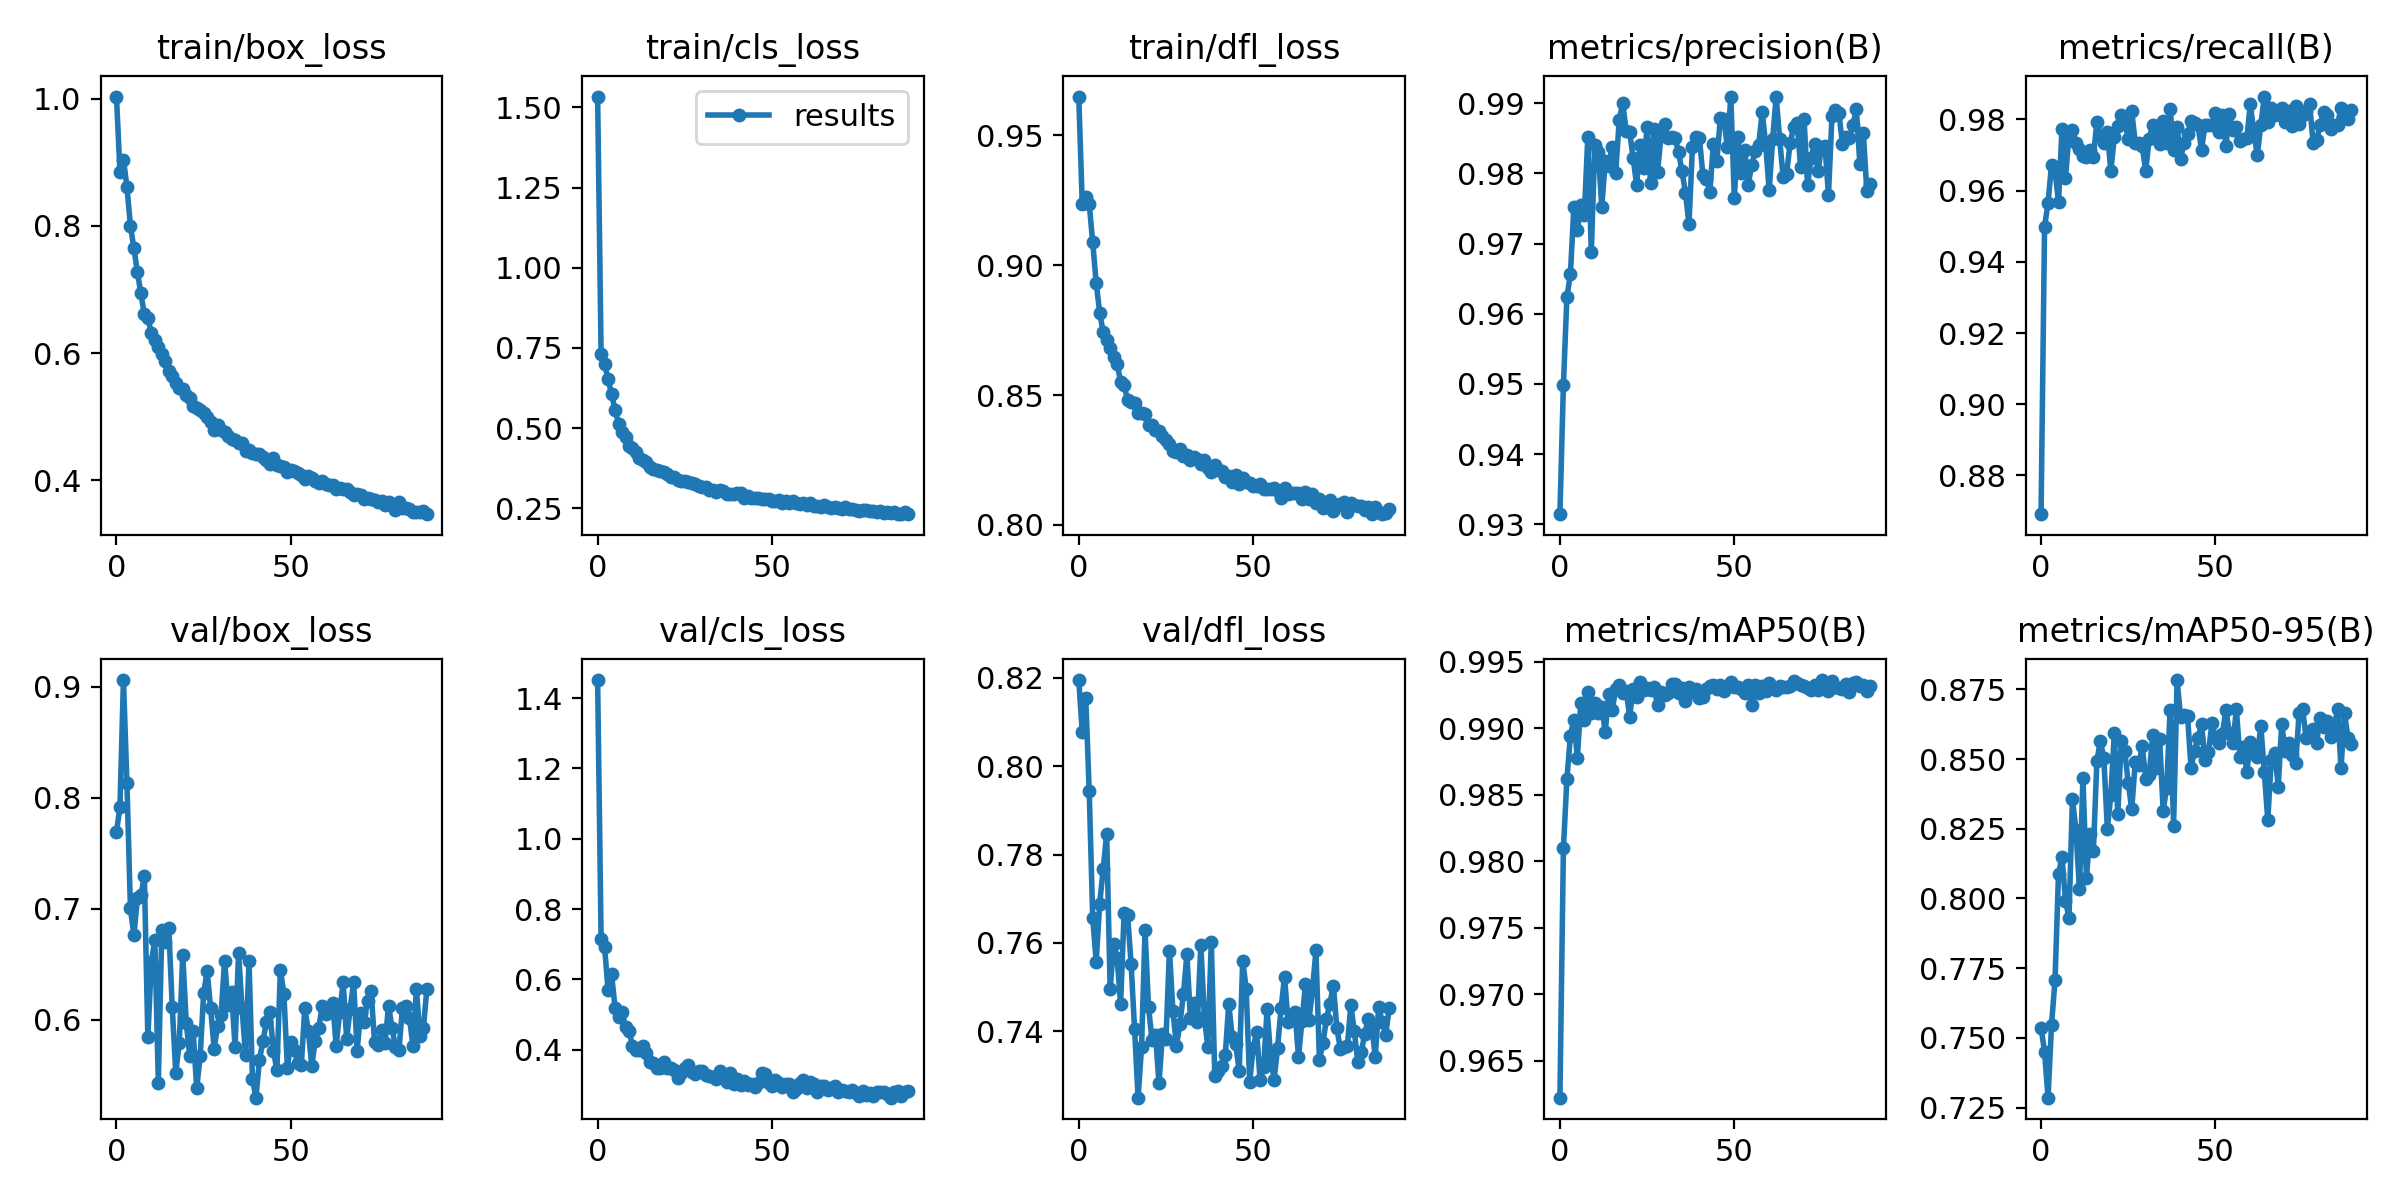

Values plotted in this chart, from the file beside it:
epoch, train/box_loss, train/cls_loss, train/dfl_loss, metrics/precision(B), metrics/recall(B), metrics/mAP50(B), metrics/mAP50-95(B), val/box_loss, val/cls_loss, val/dfl_loss, lr/pg0, lr/pg1, lr/pg2
0, 1.004, 1.534, 0.965, 0.9314, 0.8691, 0.9622, 0.7537, 0.769, 1.451, 0.8194, 0.07029, 0.003302, 0.003302
1, 0.885, 0.7324, 0.9234, 0.9498, 0.9499, 0.981, 0.7449, 0.7915, 0.7151, 0.8076, 0.04025, 0.006602, 0.006602
2, 0.9041, 0.6993, 0.9264, 0.9624, 0.9566, 0.9861, 0.7285, 0.9059, 0.6924, 0.8154, 0.01019, 0.00987, 0.00987
3, 0.862, 0.6522, 0.9237, 0.9656, 0.9673, 0.9894, 0.7547, 0.8131, 0.5687, 0.7943, 0.009851, 0.009851, 0.009851
4, 0.8003, 0.6063, 0.9088, 0.9751, 0.9656, 0.9906, 0.7707, 0.7002, 0.6142, 0.7656, 0.009851, 0.009851, 0.009851
5, 0.7649, 0.5578, 0.8932, 0.9719, 0.9567, 0.9878, 0.8087, 0.6759, 0.5198, 0.7558, 0.009802, 0.009802, 0.009802
6, 0.7275, 0.5143, 0.8818, 0.9754, 0.9773, 0.9919, 0.8149, 0.7096, 0.4922, 0.7689, 0.009753, 0.009753, 0.009753
7, 0.6937, 0.4876, 0.8742, 0.9741, 0.9636, 0.9906, 0.7992, 0.7121, 0.5077, 0.7767, 0.009703, 0.009703, 0.009703
8, 0.661, 0.4712, 0.8714, 0.9852, 0.9754, 0.9927, 0.793, 0.729, 0.4637, 0.7847, 0.009654, 0.009654, 0.009654
9, 0.6555, 0.4447, 0.8681, 0.9688, 0.9771, 0.9911, 0.8358, 0.584, 0.454, 0.7496, 0.009604, 0.009604, 0.009604
10, 0.6317, 0.4389, 0.8649, 0.9841, 0.9735, 0.9919, 0.8245, 0.6521, 0.411, 0.7597, 0.009555, 0.009555, 0.009555
11, 0.6198, 0.4254, 0.862, 0.9831, 0.9718, 0.9911, 0.8034, 0.6716, 0.3986, 0.7566, 0.009505, 0.009505, 0.009505
12, 0.6101, 0.4084, 0.8551, 0.9752, 0.9697, 0.9916, 0.8431, 0.5434, 0.3995, 0.7463, 0.009456, 0.009456, 0.009456
13, 0.5984, 0.4, 0.8538, 0.9817, 0.9695, 0.9897, 0.8075, 0.681, 0.4095, 0.7668, 0.009406, 0.009406, 0.009406
14, 0.5878, 0.3942, 0.8481, 0.9811, 0.9714, 0.9926, 0.8229, 0.6696, 0.3915, 0.7664, 0.009357, 0.009357, 0.009357
15, 0.5724, 0.378, 0.8475, 0.9837, 0.9695, 0.9914, 0.817, 0.6825, 0.3642, 0.7553, 0.009307, 0.009307, 0.009307
16, 0.5642, 0.3732, 0.8471, 0.9801, 0.9793, 0.9929, 0.8493, 0.6111, 0.3626, 0.7406, 0.009258, 0.009258, 0.009258
17, 0.5532, 0.3691, 0.8431, 0.9876, 0.9754, 0.9932, 0.8565, 0.5522, 0.3482, 0.725, 0.009208, 0.009208, 0.009208
18, 0.5443, 0.3672, 0.8431, 0.99, 0.9732, 0.9926, 0.8504, 0.5788, 0.3487, 0.7364, 0.009158, 0.009158, 0.009158
19, 0.5431, 0.364, 0.8429, 0.9861, 0.9765, 0.9928, 0.825, 0.6583, 0.3643, 0.7628, 0.009109, 0.009109, 0.009109
20, 0.5333, 0.3568, 0.8385, 0.9859, 0.9656, 0.9909, 0.837, 0.5974, 0.3471, 0.7454, 0.009059, 0.009059, 0.009059
21, 0.5299, 0.3493, 0.8387, 0.9821, 0.975, 0.993, 0.8592, 0.5677, 0.3478, 0.7382, 0.00901, 0.00901, 0.00901
22, 0.5163, 0.3464, 0.8366, 0.9783, 0.9782, 0.9923, 0.8303, 0.5894, 0.3409, 0.7392, 0.00896, 0.00896, 0.00896
23, 0.5136, 0.3391, 0.8363, 0.984, 0.9813, 0.9935, 0.8565, 0.5381, 0.3199, 0.7283, 0.008911, 0.008911, 0.008911
24, 0.5101, 0.3339, 0.8341, 0.9807, 0.9793, 0.9929, 0.8528, 0.5671, 0.3347, 0.7394, 0.008861, 0.008861, 0.008861
25, 0.5063, 0.3352, 0.8329, 0.9866, 0.9744, 0.993, 0.8414, 0.6239, 0.3483, 0.7383, 0.008812, 0.008812, 0.008812
26, 0.4987, 0.3324, 0.8312, 0.9786, 0.9823, 0.9928, 0.832, 0.6437, 0.3572, 0.7583, 0.008762, 0.008762, 0.008762
27, 0.4918, 0.3299, 0.8284, 0.9863, 0.9734, 0.9931, 0.8489, 0.6101, 0.3367, 0.7446, 0.008713, 0.008713, 0.008713
28, 0.4795, 0.3267, 0.8281, 0.9802, 0.9734, 0.9917, 0.8478, 0.574, 0.3315, 0.7367, 0.008663, 0.008663, 0.008663
29, 0.4868, 0.321, 0.8293, 0.9853, 0.9724, 0.9927, 0.8546, 0.5944, 0.3401, 0.7417, 0.008614, 0.008614, 0.008614
30, 0.479, 0.3157, 0.8264, 0.987, 0.9656, 0.9925, 0.843, 0.6045, 0.3407, 0.7484, 0.008564, 0.008564, 0.008564
31, 0.4763, 0.3161, 0.8271, 0.9851, 0.9746, 0.9926, 0.8443, 0.6533, 0.3267, 0.7574, 0.008515, 0.008515, 0.008515
32, 0.4701, 0.3065, 0.8249, 0.9851, 0.9784, 0.9933, 0.8585, 0.6133, 0.3247, 0.7431, 0.008466, 0.008466, 0.008466
33, 0.4651, 0.3081, 0.826, 0.9851, 0.9754, 0.9933, 0.8469, 0.625, 0.3233, 0.7465, 0.008416, 0.008416, 0.008416
34, 0.463, 0.3002, 0.8255, 0.9831, 0.9731, 0.9926, 0.8572, 0.5756, 0.3171, 0.7421, 0.008367, 0.008367, 0.008367
35, 0.4587, 0.3071, 0.8234, 0.9803, 0.9796, 0.993, 0.8315, 0.6602, 0.3395, 0.7595, 0.008317, 0.008317, 0.008317
36, 0.4591, 0.303, 0.8248, 0.9773, 0.9735, 0.992, 0.8396, 0.6104, 0.3217, 0.7433, 0.008268, 0.008268, 0.008268
37, 0.4465, 0.2942, 0.8219, 0.9727, 0.983, 0.9931, 0.8677, 0.5683, 0.3082, 0.7366, 0.008218, 0.008218, 0.008218
38, 0.4472, 0.2965, 0.8203, 0.9838, 0.9715, 0.9927, 0.8261, 0.6524, 0.334, 0.7603, 0.008169, 0.008169, 0.008169
39, 0.4426, 0.2952, 0.8231, 0.9851, 0.978, 0.993, 0.8784, 0.5463, 0.3027, 0.7299, 0.008119, 0.008119, 0.008119
40, 0.441, 0.2969, 0.8212, 0.985, 0.9689, 0.9922, 0.8651, 0.5297, 0.316, 0.7311, 0.00807, 0.00807, 0.00807
41, 0.4407, 0.297, 0.8206, 0.9798, 0.9734, 0.9924, 0.8657, 0.564, 0.299, 0.7321, 0.00802, 0.00802, 0.00802
42, 0.4362, 0.2839, 0.8184, 0.9793, 0.976, 0.993, 0.8655, 0.5808, 0.3118, 0.7346, 0.007971, 0.007971, 0.007971
43, 0.4318, 0.2881, 0.8188, 0.9774, 0.9795, 0.9932, 0.8468, 0.5976, 0.2989, 0.7463, 0.007921, 0.007921, 0.007921
44, 0.4256, 0.283, 0.8164, 0.9842, 0.9789, 0.9932, 0.8531, 0.6065, 0.302, 0.7387, 0.007872, 0.007872, 0.007872
45, 0.4351, 0.282, 0.8191, 0.9818, 0.9784, 0.9929, 0.8574, 0.5719, 0.2944, 0.7371, 0.007822, 0.007822, 0.007822
46, 0.4233, 0.2827, 0.8157, 0.9879, 0.9715, 0.9932, 0.8626, 0.5546, 0.3058, 0.7311, 0.007772, 0.007772, 0.007772
47, 0.4225, 0.2781, 0.8181, 0.9878, 0.9784, 0.9928, 0.8496, 0.6452, 0.3339, 0.756, 0.007723, 0.007723, 0.007723
48, 0.4207, 0.2782, 0.8167, 0.9838, 0.9784, 0.9932, 0.8526, 0.6234, 0.3305, 0.7497, 0.007673, 0.007673, 0.007673
49, 0.4128, 0.2796, 0.816, 0.9909, 0.9784, 0.9935, 0.863, 0.5567, 0.3042, 0.7286, 0.007624, 0.007624, 0.007624
50, 0.4154, 0.2745, 0.8151, 0.9765, 0.9818, 0.9931, 0.8575, 0.58, 0.2968, 0.7363, 0.007574, 0.007574, 0.007574
51, 0.4147, 0.2728, 0.8152, 0.9851, 0.9764, 0.9931, 0.8558, 0.5726, 0.313, 0.7398, 0.007525, 0.007525, 0.007525
52, 0.4105, 0.2755, 0.8157, 0.98, 0.9813, 0.9929, 0.8591, 0.5609, 0.3039, 0.7289, 0.007476, 0.007476, 0.007476
53, 0.4086, 0.2682, 0.8138, 0.9834, 0.9724, 0.9926, 0.8677, 0.5592, 0.2935, 0.732, 0.007426, 0.007426, 0.007426
54, 0.4013, 0.2717, 0.814, 0.9784, 0.9815, 0.9932, 0.8594, 0.6104, 0.3029, 0.745, 0.007377, 0.007377, 0.007377
55, 0.4062, 0.2676, 0.8139, 0.9812, 0.9771, 0.9917, 0.8558, 0.5901, 0.3013, 0.7345, 0.007327, 0.007327, 0.007327
56, 0.4032, 0.2734, 0.8144, 0.9832, 0.9778, 0.9932, 0.8679, 0.5585, 0.2795, 0.7291, 0.007278, 0.007278, 0.007278
57, 0.398, 0.2657, 0.8131, 0.9841, 0.974, 0.9926, 0.8509, 0.5809, 0.2878, 0.7363, 0.007228, 0.007228, 0.007228
58, 0.3959, 0.2632, 0.8105, 0.9888, 0.9744, 0.9931, 0.8545, 0.5926, 0.3049, 0.7452, 0.007178, 0.007178, 0.007178
59, 0.3979, 0.266, 0.8144, 0.9841, 0.9747, 0.9928, 0.8454, 0.6124, 0.3131, 0.7524, 0.007129, 0.007129, 0.007129
... 30 more rows
